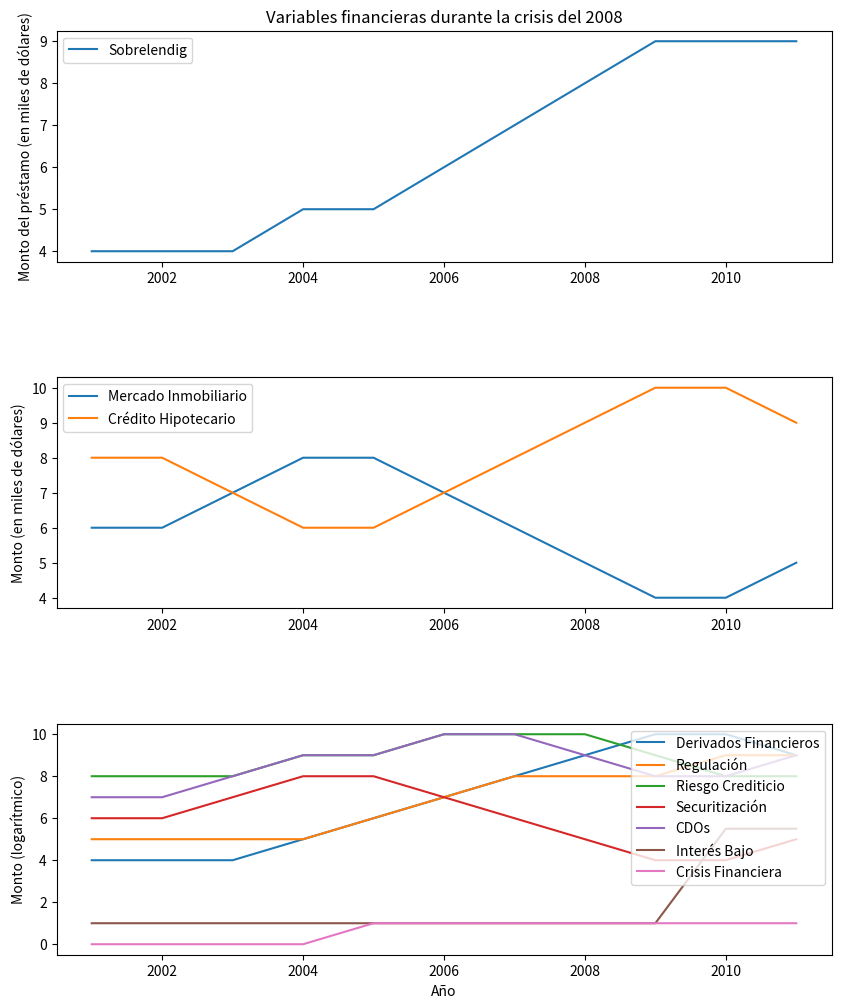

The matplotlib source for this figure:
import matplotlib.pyplot as plt
import numpy as np

# Valores de las variables
sobrelendig = [4, 4, 4, 5, 5, 6, 7, 8, 9, 9, 9]
mercado_inmobiliario = [6, 6, 7, 8, 8, 7, 6, 5, 4, 4, 5]
credito_hipotecario = [8, 8, 7, 6, 6, 7, 8, 9, 10, 10, 9]
derivados_financieros = [4, 4, 4, 5, 6, 7, 8, 9, 10, 10, 9]
regulacion = [5, 5, 5, 5, 6, 7, 8, 8, 8, 9, 9]
riesgo_crediticio = [8, 8, 8, 9, 9, 10, 10, 10, 9, 8, 8]
securitizacion = [6, 6, 7, 8, 8, 7, 6, 5, 4, 4, 5]
cdos = [7, 7, 8, 9, 9, 10, 10, 9, 8, 8, 9]
interes_bajo = [1, 1, 1, 1, 1, 1, 1, 1, 1, 5.5, 5.5]
crisis_financiera = [0, 0, 0, 0, 1, 1, 1, 1, 1, 1, 1]

# Tiempo
time = np.arange(2001, 2012)

# Gráfico
fig, (ax1, ax2, ax3) = plt.subplots(3, 1, figsize=(10, 12))
plt.subplots_adjust(hspace=0.5)

# Variable Sobrelendig
ax1.plot(time, sobrelendig, label="Sobrelendig")
ax1.set_ylabel("Monto del préstamo (en miles de dólares)")
ax1.set_title("Variables financieras durante la crisis del 2008")
ax1.legend()

# Variables de mercado inmobiliario
ax2.plot(time, mercado_inmobiliario, label="Mercado Inmobiliario")
ax2.plot(time, credito_hipotecario, label="Crédito Hipotecario")
ax2.set_ylabel("Monto (en miles de dólares)")
ax2.legend()

# Variables de riesgo y regulación
ax3.plot(time, derivados_financieros, label="Derivados Financieros")
ax3.plot(time, regulacion, label="Regulación")
ax3.plot(time, riesgo_crediticio, label="Riesgo Crediticio")
ax3.plot(time, securitizacion, label="Securitización")
ax3.plot(time, cdos, label="CDOs")
ax3.plot(time, interes_bajo, label="Interés Bajo")
ax3.plot(time, crisis_financiera, label="Crisis Financiera")
ax3.set_ylabel("Monto (logarítmico)")
ax3.set_xlabel("Año")
ax3.legend(loc='upper right', bbox_to_anchor=(1, 1))

plt.show()
